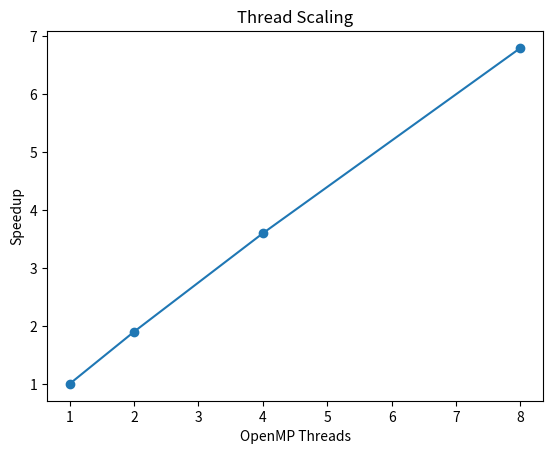
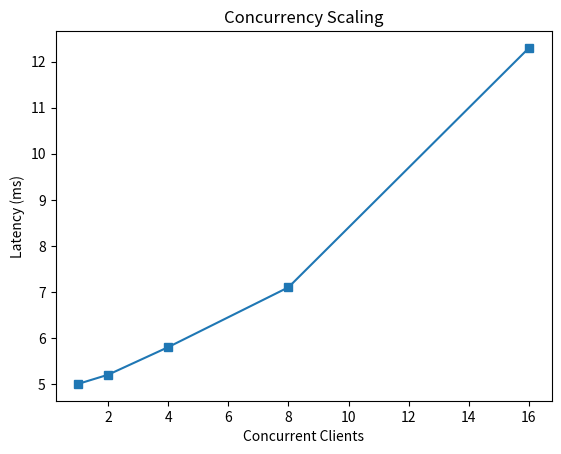

Recreate these plots in Python, in order.
"""
plot_results.py — Generate experiment graphs (thread scaling, concurrency, bootstrap).
"""

import matplotlib.pyplot as plt


def plot_thread_scaling(threads: list[int], speedups: list[float]) -> None:
    plt.figure()
    plt.plot(threads, speedups, marker="o")
    plt.xlabel("OpenMP Threads")
    plt.ylabel("Speedup")
    plt.title("Thread Scaling")
    plt.savefig("thread_scaling.png", dpi=150)


def plot_concurrency(clients: list[int], latencies: list[float]) -> None:
    plt.figure()
    plt.plot(clients, latencies, marker="s")
    plt.xlabel("Concurrent Clients")
    plt.ylabel("Latency (ms)")
    plt.title("Concurrency Scaling")
    plt.savefig("concurrency_scaling.png", dpi=150)


if __name__ == "__main__":
    # TODO: load actual measurement CSVs
    plot_thread_scaling([1, 2, 4, 8], [1.0, 1.9, 3.6, 6.8])
    plot_concurrency([1, 2, 4, 8, 16], [5, 5.2, 5.8, 7.1, 12.3])
